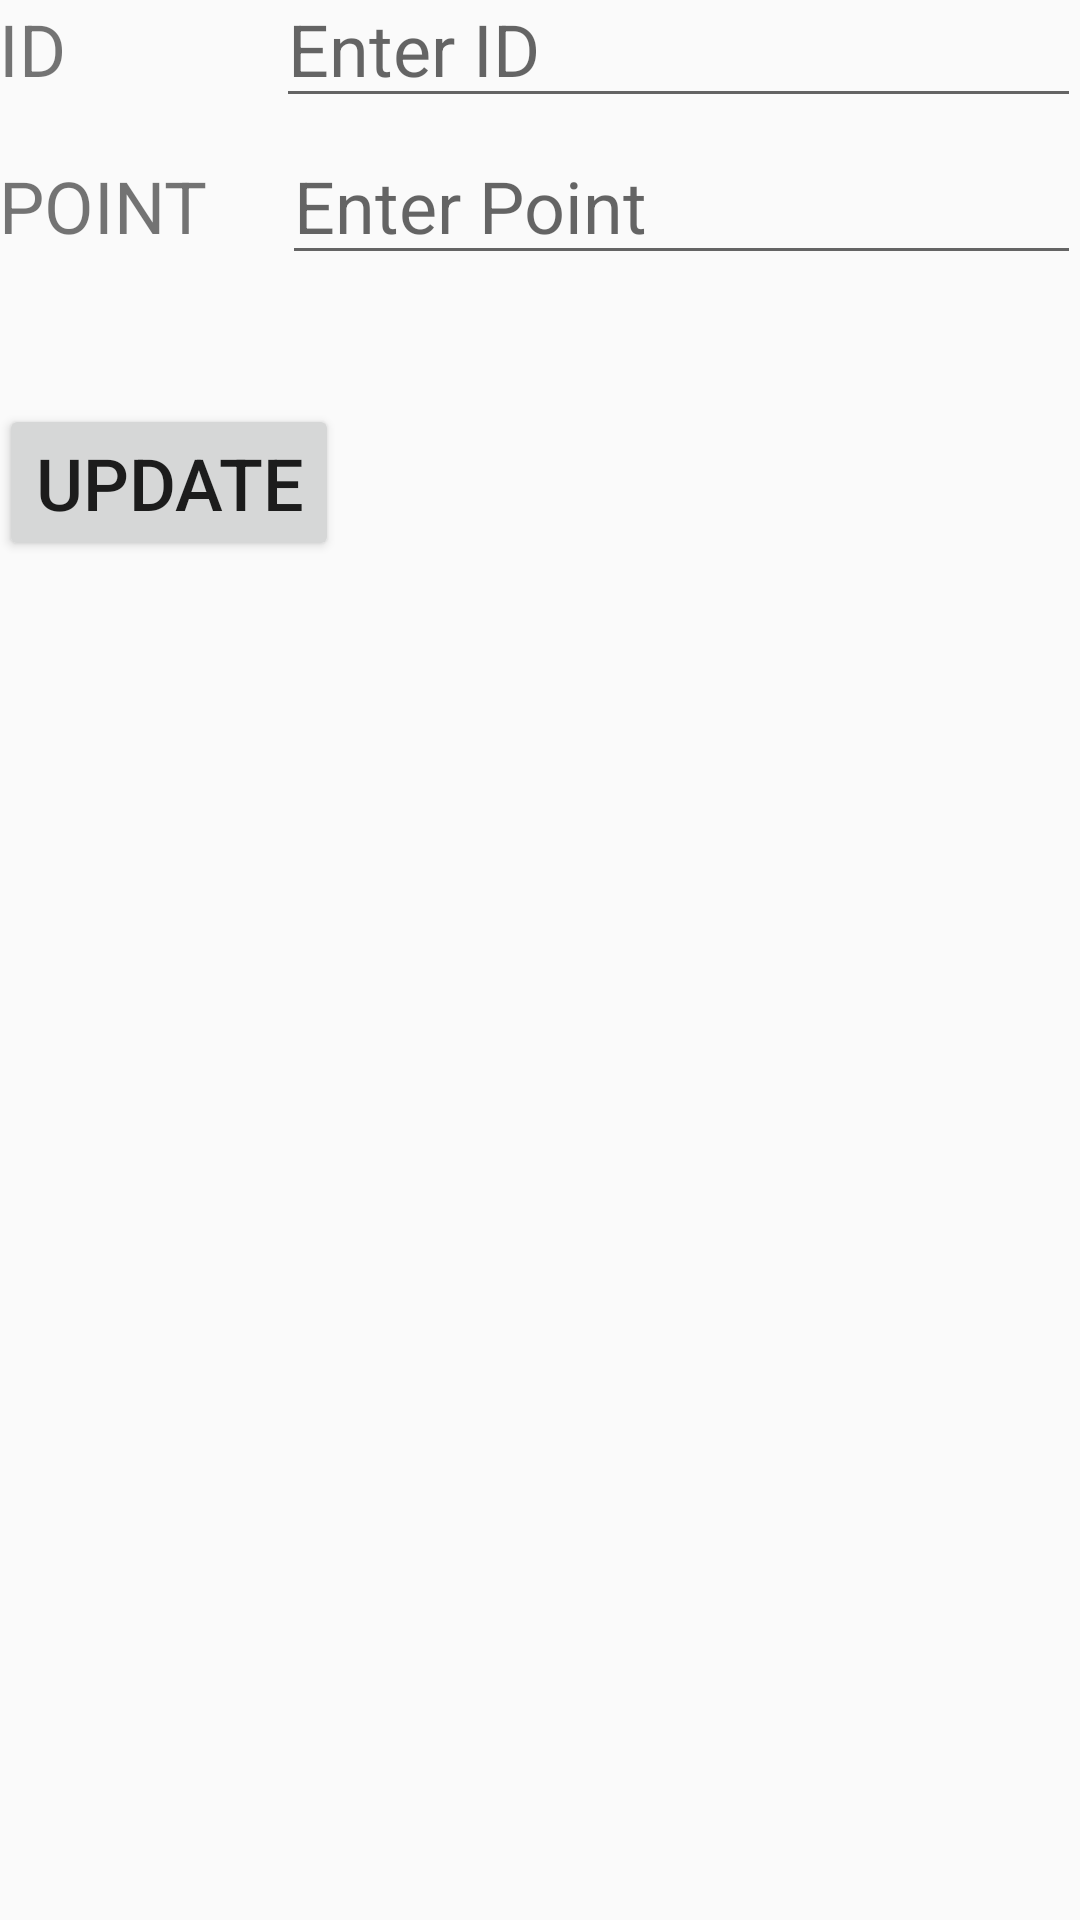

This screen was rendered from an Android layout file. Write that file and the resources it references.
<!-- AndroidManifest.xml: application theme AppTheme -->
<!-- res/layout/activity_update.xml -->
<?xml version="1.0" encoding="utf-8"?>
<RelativeLayout xmlns:android="http://schemas.android.com/apk/res/android"
    android:layout_width="match_parent"
    android:layout_height="match_parent"
    android:padding="@dimen/activity_margin">

    <TextView
        android:id="@+id/lblID"
        android:layout_width="wrap_content"
        android:layout_height="wrap_content"
        android:text="@string/id" />

    <EditText
        android:id="@+id/inputID"
        android:layout_width="wrap_content"
        android:layout_height="wrap_content"
        android:layout_alignBaseline="@id/lblID"
        android:layout_marginLeft="70dp"
        android:layout_toRightOf="@id/lblID"
        android:ems="10"
        android:hint="Enter ID"
        android:inputType="number" />

    <TextView
        android:id="@+id/lblPoint"
        android:layout_width="wrap_content"
        android:layout_height="wrap_content"
        android:layout_below="@id/lblID"
        android:layout_marginTop="20dp"
        android:text="@string/point" />

    <EditText
        android:id="@+id/inputPoint"
        android:layout_width="wrap_content"
        android:layout_height="wrap_content"
        android:layout_below="@id/inputID"
        android:layout_alignBaseline="@id/lblPoint"
        android:layout_alignParentLeft="false"
        android:layout_alignParentRight="false"
        android:layout_marginLeft="25dp"
        android:layout_toRightOf="@id/lblPoint"
        android:ems="10"
        android:hint="Enter Point"
        android:inputType="numberDecimal" />

    <Button
        android:id="@+id/btnUpdate"
        android:layout_width="wrap_content"
        android:layout_height="wrap_content"
        android:layout_below="@id/lblPoint"
        android:layout_marginTop="50dp"
        android:onClick="update"
        android:text="@string/update" />
</RelativeLayout>
<!-- resources referenced by this layout -->
<resources>
  <string name="id">ID</string>
  <string name="point">POINT</string>
  <string name="update">UPDATE</string>
  <style name="AppTheme" parent="Theme.AppCompat.Light.DarkActionBar">
          
          <item name="colorPrimary">@color/colorPrimary</item>
          <item name="colorPrimaryDark">@color/colorPrimaryDark</item>
          <item name="colorAccent">@color/colorAccent</item>
  
          <item name="android:textSize">24sp</item>
      </style>
  <!-- not gathered from this repository: default colours our renderer supplied (Android Studio template values) -->
  <color name="colorPrimary">#FF6200EE</color>
  <color name="colorPrimaryDark">#FF3700B3</color>
  <color name="colorAccent">#FF03DAC5</color>
</resources>
